Run: headless pygame with SDL's dummy video driver; simulated clock (each Clock.tick advances the game by its frame time, no real sleeping); random seed 0; keys injected as events and as key.get_pressed() state; no mouse input.
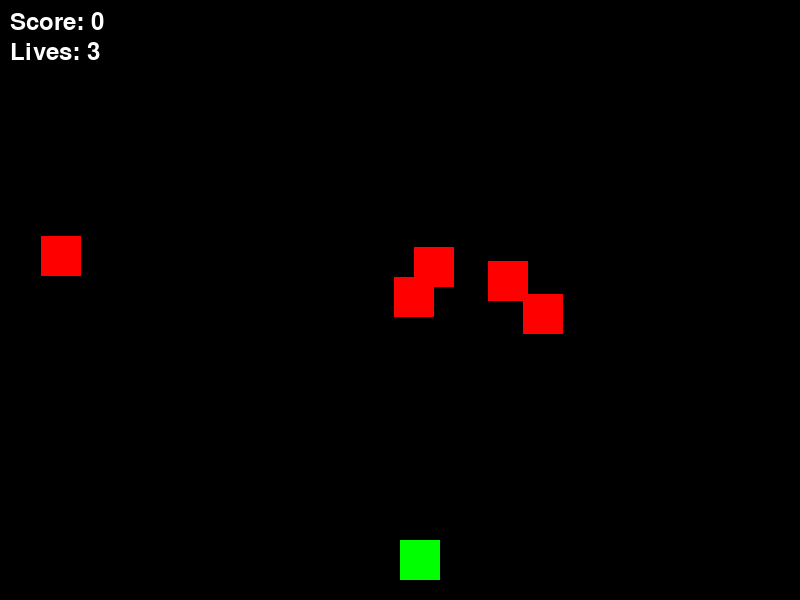
Frame 1 of 3 · flips 1–60 · no input
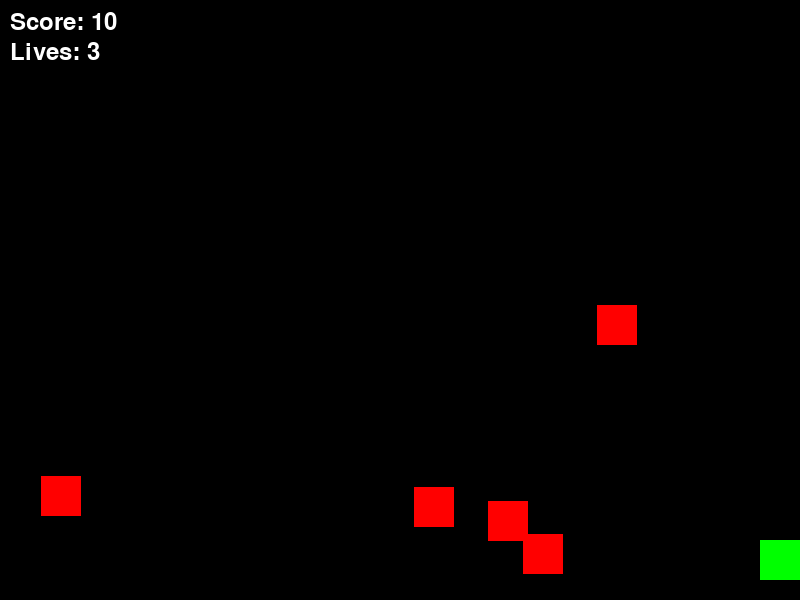
Frame 2 of 3 · flips 61–180 · tapped SPACE, RETURN · held RIGHT (→), D
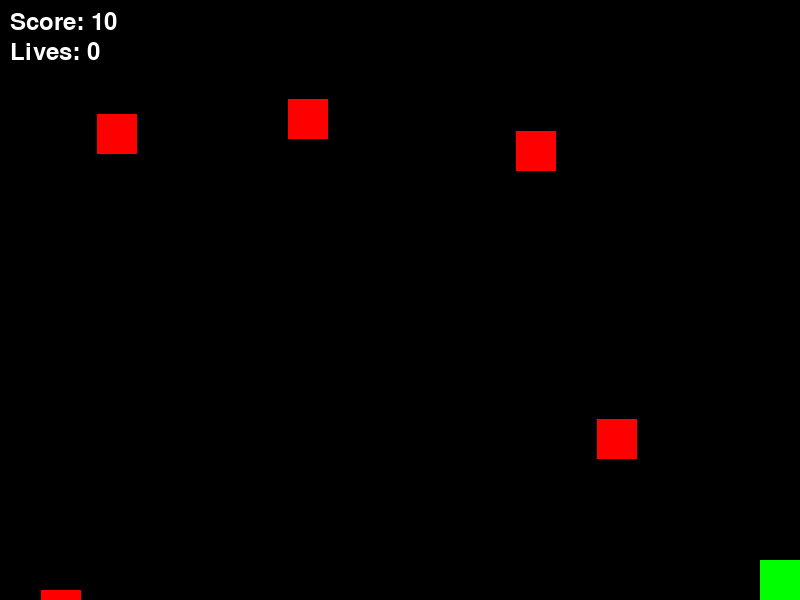
Frame 3 of 3 · flips 181–300 · held DOWN (↓), S (game ended)

The pygame program that drew these frames:

import pygame
import random
import math

# Initialize pygame
pygame.init()

# Ekran ayarları
WIDTH, HEIGHT = 800, 600
screen = pygame.display.set_mode((WIDTH, HEIGHT))
pygame.display.set_caption("Top-Down Shooter")

# Renkler
WHITE = (255, 255, 255)
BLACK = (0, 0, 0)
RED   = (255, 0, 0)
GREEN = (0, 255, 0)
YELLOW= (255, 255, 0)

# Font
font = pygame.font.Font(None, 36)

# Oyuncu
player_x = WIDTH // 2
player_y = HEIGHT - 60
player_speed = 5

# Mermiler
bullets = []

# Düşmanlar
enemies = []
for i in range(5):
    enemies.append([random.randint(0, WIDTH-40), random.randint(50, 200), 2])

# Skor ve can
score = 0
lives = 3

def is_collision(x1, y1, x2, y2):
    distance = math.sqrt((x1-x2)**2 + (y1-y2)**2)
    return distance < 30

def show_score_lives():
    score_text = font.render(f"Score: {score}", True, WHITE)
    lives_text = font.render(f"Lives: {lives}", True, WHITE)
    screen.blit(score_text, (10, 10))
    screen.blit(lives_text, (10, 40))

# Oyun döngüsü
running = True
while running:
    screen.fill(BLACK)

    # Event handling
    for event in pygame.event.get():
        if event.type == pygame.QUIT:
            running = False
        if event.type == pygame.KEYDOWN:
            if event.key == pygame.K_SPACE:
                bullets.append([player_x+15, player_y])

    # Oyuncu hareketi
    keys = pygame.key.get_pressed()
    if keys[pygame.K_LEFT] and player_x > 0:
        player_x -= player_speed
    if keys[pygame.K_RIGHT] and player_x < WIDTH-40:
        player_x += player_speed
    if keys[pygame.K_UP] and player_y > 0:
        player_y -= player_speed
    if keys[pygame.K_DOWN] and player_y < HEIGHT-40:
        player_y += player_speed

    # Oyuncu çizimi
    pygame.draw.rect(screen, GREEN, (player_x, player_y, 40, 40))

    # Mermiler
    for bullet in bullets[:]:
        bullet[1] -= 10
        pygame.draw.rect(screen, YELLOW, (bullet[0], bullet[1], 10, 20))
        if bullet[1] < 0:
            bullets.remove(bullet)
        else:
            for enemy in enemies:
                if is_collision(bullet[0], bullet[1], enemy[0], enemy[1]):
                    score += 10
                    bullets.remove(bullet)
                    enemy[0] = random.randint(0, WIDTH-40)
                    enemy[1] = random.randint(50, 200)
                    break

    # Düşmanlar
    for enemy in enemies:
        enemy[1] += enemy[2]
        if enemy[1] > HEIGHT:
            enemy[0] = random.randint(0, WIDTH-40)
            enemy[1] = random.randint(50, 200)
            lives -= 1
            if lives == 0:
                print("Game Over!")
                running = False
        pygame.draw.rect(screen, RED, (enemy[0], enemy[1], 40, 40))

    # Skor ve can
    show_score_lives()

    pygame.display.update()
    pygame.time.Clock().tick(30)

pygame.quit() 
